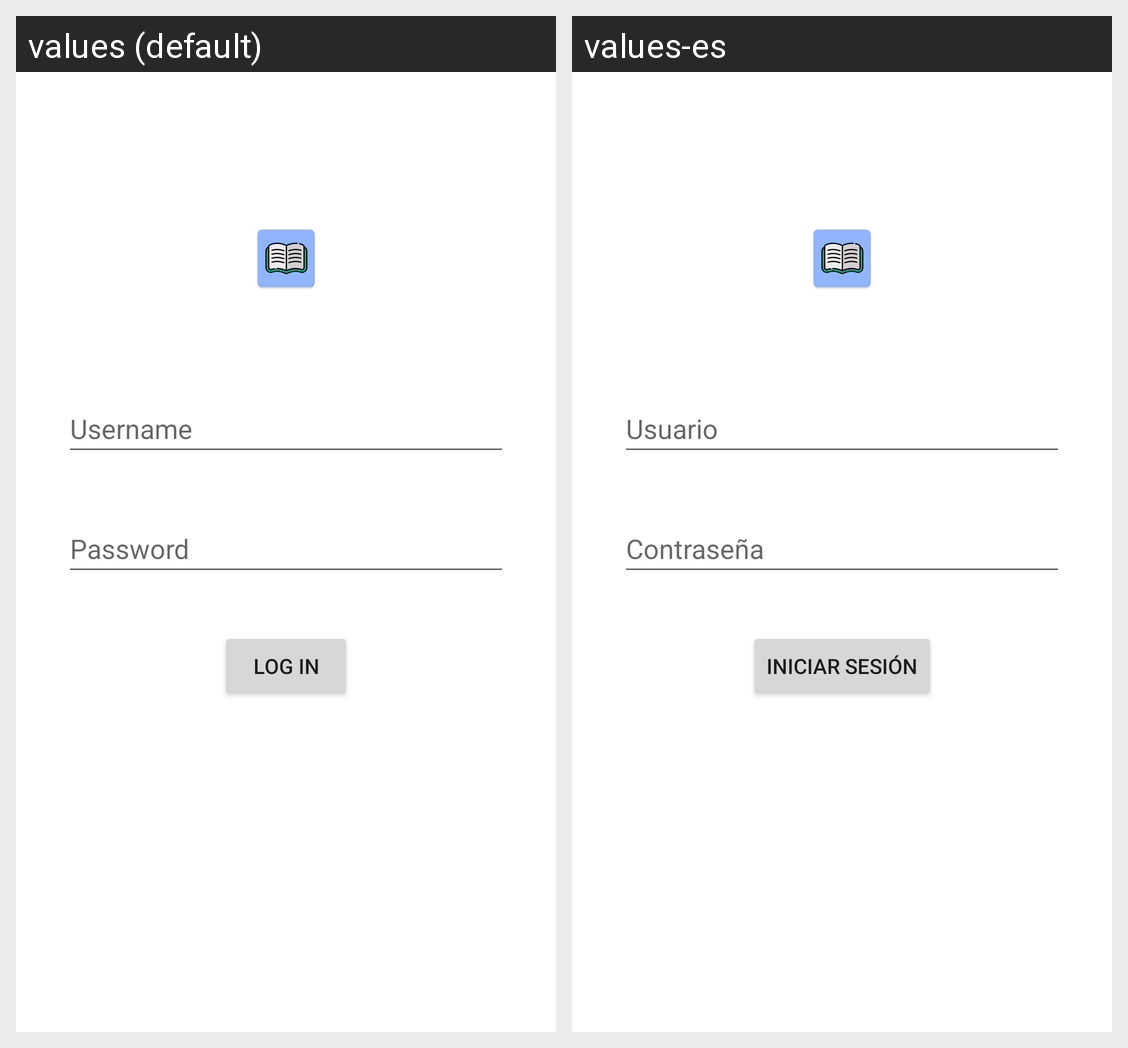

The Android screen above is rendered under two locales of the same app. Produce the string resources it draws, with the default and per-locale values.
Android screen res/layout/activity_login.xml rendered under 2 locales, left to right: values (default), values-es. Device: Nexus 5 (rendered at 1080×1920; each locale shown at half size, 540×960, under a caption strip naming it); theme Theme.OpenLibganizer.
Strings drawn on this screen, with the default value and each locale's value (text and hints the layout hard-codes, and strings that could not be matched under every locale, appear in the picture but are not listed):

login_user_text
  values: Username
  values-es: Usuario

login_pass_text
  values: Password
  values-es: Contraseña

login_btn_text
  values: Log in
  values-es: Iniciar sesión
